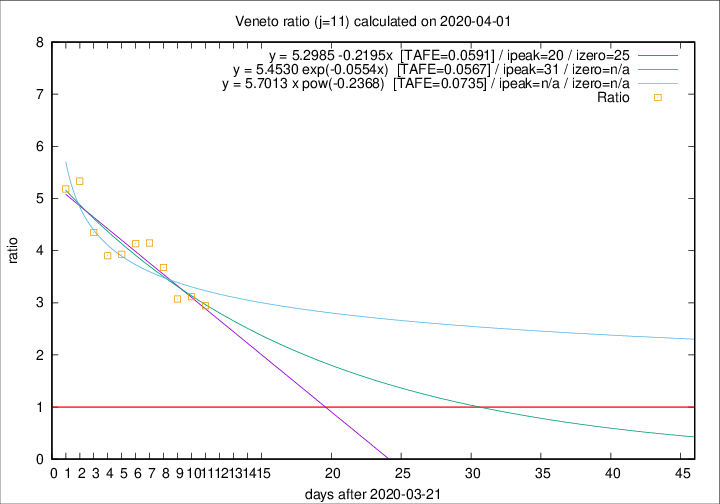

Values plotted in this chart, from the file beside it:
2020-04-01, 22, 499, 353, 120, 2.9417
2020-03-31, 64, 477, 346, 111, 3.117
2020-03-30, 21, 413, 298, 97, 3.072
2020-03-29, 30, 392, 298, 81, 3.679
2020-03-28, 49, 362, 282, 68, 4.147
2020-03-27, 26, 313, 244, 59, 4.136
2020-03-26, 29, 287, 224, 57, 3.93
2020-03-25, 42, 258, 203, 52, 3.904
2020-03-24, 24, 216, 174, 40, 4.35
2020-03-23, 23, 192, 160, 30, 5.333
2020-03-22, 23, 169, 140, 27, 5.185
